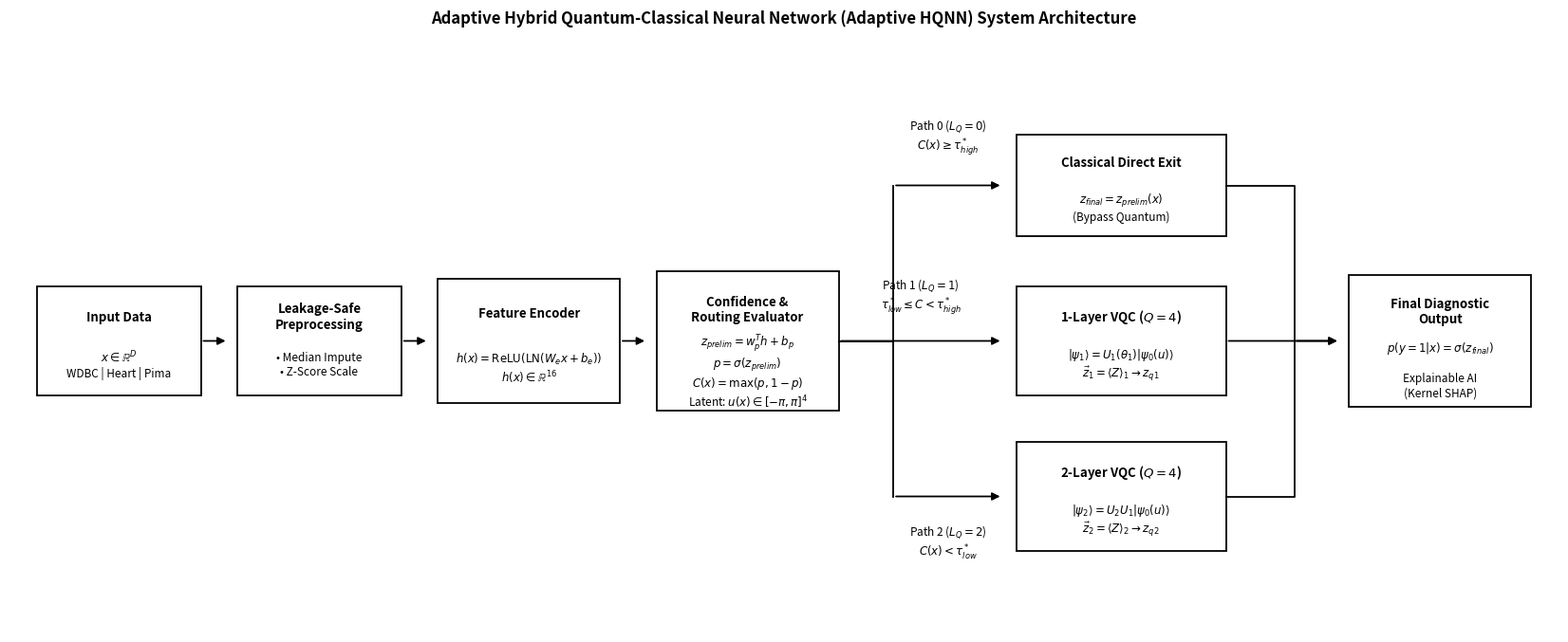

Python code for this plot:
import matplotlib.pyplot as plt
import matplotlib.patches as patches

def draw_refined_diagram(output_png_path, output_svg_path):
    fig, ax = plt.subplots(figsize=(17, 7.5), dpi=300)
    ax.set_xlim(0, 17)
    ax.set_ylim(0, 7.5)
    ax.axis('off')

    # Styling params
    box_ec = "black"
    box_fc = "white"
    lw = 1.3
    arrow_props = dict(arrowstyle="-|>", color="black", lw=1.3, mutation_scale=12)

    def draw_box(x, y, w, h, title, subtitle=""):
        rect = patches.Rectangle((x - w/2, y - h/2), w, h, 
                                 facecolor=box_fc, edgecolor=box_ec, linewidth=lw)
        ax.add_patch(rect)
        if subtitle:
            ax.text(x, y + h*0.22, title, ha="center", va="center", fontsize=9.5, fontweight="bold", color="black")
            ax.text(x, y - h*0.22, subtitle, ha="center", va="center", fontsize=8.5, color="black")
        else:
            ax.text(x, y, title, ha="center", va="center", fontsize=9.5, fontweight="bold", color="black")
        return (x, y, w, h)

    # 1. Input Box
    draw_box(1.2, 3.75, 1.8, 1.4, "Input Data", r"$x \in \mathbb{R}^D$" + "\nWDBC | Heart | Pima")

    # Arrow 1 -> 2
    ax.annotate("", xy=(2.4, 3.75), xytext=(2.1, 3.75), arrowprops=arrow_props)

    # 2. Preprocessing
    draw_box(3.4, 3.75, 1.8, 1.4, "Leakage-Safe\nPreprocessing", "• Median Impute\n• Z-Score Scale")

    # Arrow 2 -> 3
    ax.annotate("", xy=(4.6, 3.75), xytext=(4.3, 3.75), arrowprops=arrow_props)

    # 3. Classical Feature Encoder
    draw_box(5.7, 3.75, 2.0, 1.6, "Feature Encoder", r"$h(x) = \mathrm{ReLU}(\mathrm{LN}(W_e x + b_e))$" + "\n" + r"$h(x) \in \mathbb{R}^{16}$")

    # Arrow 3 -> 4
    ax.annotate("", xy=(7.0, 3.75), xytext=(6.7, 3.75), arrowprops=arrow_props)

    # 4. Preliminary Classifier & Confidence Evaluator
    draw_box(8.1, 3.75, 2.0, 1.8, "Confidence &\nRouting Evaluator", 
             r"$z_{prelim} = w_p^T h + b_p$" + "\n" + 
             r"$p = \sigma(z_{prelim})$" + "\n" + 
             r"$C(x) = \max(p, 1-p)$" + "\n" + 
             r"Latent: $u(x) \in [-\pi, \pi]^4$")

    # Dynamic Branches Split from (9.1, 3.75)
    # Branch 0 (Top: Path 0)
    ax.plot([9.1, 9.7, 9.7], [3.75, 3.75, 5.75], color="black", lw=1.3)
    ax.annotate("", xy=(10.9, 5.75), xytext=(9.7, 5.75), arrowprops=arrow_props)
    ax.text(10.3, 6.1, "Path 0 ($L_Q = 0$)\n" + r"$C(x) \geq \tau_{high}^*$", fontsize=8.5, ha="center", va="bottom")

    draw_box(12.2, 5.75, 2.3, 1.3, "Classical Direct Exit", 
             r"$z_{final} = z_{prelim}(x)$" + "\n(Bypass Quantum)")

    # Branch 1 (Middle: Path 1)
    ax.annotate("", xy=(10.9, 3.75), xytext=(9.1, 3.75), arrowprops=arrow_props)
    ax.text(10.0, 4.05, "Path 1 ($L_Q = 1$)\n" + r"$\tau_{low}^* \leq C < \tau_{high}^*$", fontsize=8.5, ha="center", va="bottom")

    draw_box(12.2, 3.75, 2.3, 1.4, "1-Layer VQC ($Q=4$)", 
             r"$|\psi_1\rangle = U_1(\theta_1) |\psi_0(u)\rangle$" + "\n" + 
             r"$\vec{z}_1 = \langle Z \rangle_1 \to z_{q1}$")

    # Branch 2 (Bottom: Path 2)
    ax.plot([9.1, 9.7, 9.7], [3.75, 3.75, 1.75], color="black", lw=1.3)
    ax.annotate("", xy=(10.9, 1.75), xytext=(9.7, 1.75), arrowprops=arrow_props)
    ax.text(10.3, 1.4, "Path 2 ($L_Q = 2$)\n" + r"$C(x) < \tau_{low}^*$", fontsize=8.5, ha="center", va="top")

    draw_box(12.2, 1.75, 2.3, 1.4, "2-Layer VQC ($Q=4$)", 
             r"$|\psi_2\rangle = U_2 U_1 |\psi_0(u)\rangle$" + "\n" + 
             r"$\vec{z}_2 = \langle Z \rangle_2 \to z_{q2}$")

    # Converge from branches to Final Output (x=15.6, y=3.75)
    ax.plot([13.35, 14.1, 14.1], [5.75, 5.75, 3.75], color="black", lw=1.3)
    ax.annotate("", xy=(14.6, 3.75), xytext=(13.35, 3.75), arrowprops=arrow_props)
    ax.plot([13.35, 14.1, 14.1], [1.75, 1.75, 3.75], color="black", lw=1.3)
    ax.annotate("", xy=(14.6, 3.75), xytext=(14.1, 3.75), arrowprops=arrow_props)

    # 5. Final Output & XAI
    draw_box(15.7, 3.75, 2.0, 1.7, "Final Diagnostic\nOutput", 
             r"$p(y=1|x) = \sigma(z_{final})$" + "\n\n" + 
             "Explainable AI\n(Kernel SHAP)")

    # Title
    plt.title("Adaptive Hybrid Quantum-Classical Neural Network (Adaptive HQNN) System Architecture", 
              fontsize=12, fontweight="bold", pad=20, color="black")

    fig.subplots_adjust(left=0.02, right=0.98, top=0.90, bottom=0.08)
    plt.savefig(output_png_path, dpi=300)
    plt.savefig(output_svg_path, format="svg")
    plt.close()
    print(f"Refined diagram saved to {output_png_path}")

if __name__ == "__main__":
    import os
    out_dir = r"C:\Users\yashw\.gemini\antigravity-ide\scratch\adaptive-hqnn\results"
    os.makedirs(out_dir, exist_ok=True)
    draw_refined_diagram(
        os.path.join(out_dir, "architecture_diagram_schematic.png"),
        os.path.join(out_dir, "architecture_diagram_schematic.svg")
    )
